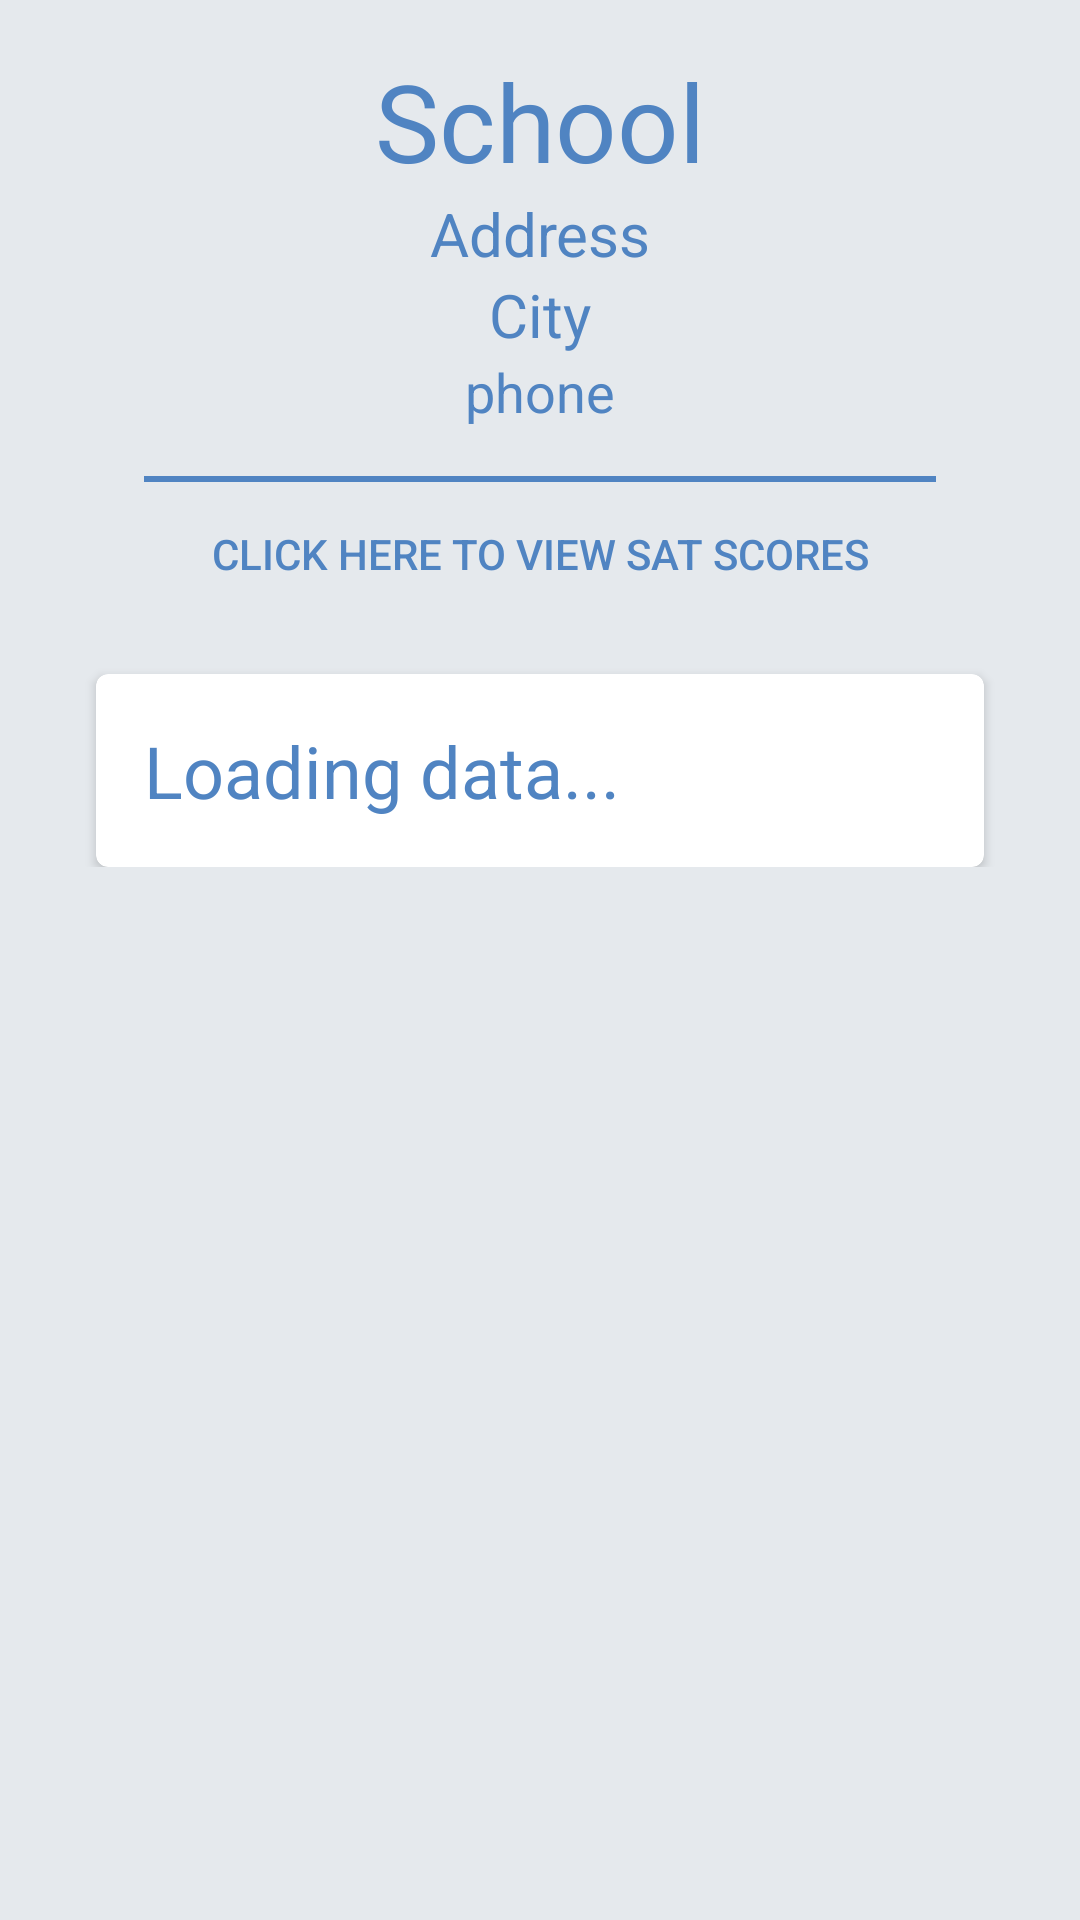

Android layout source for this screen:
<!-- AndroidManifest.xml: application theme Theme.20211205DarrinJonesNYCSchools -->
<!-- res/layout/activity_detail.xml -->
<?xml version="1.0" encoding="utf-8"?>
<ScrollView
    xmlns:android="http://schemas.android.com/apk/res/android"
    xmlns:app="http://schemas.android.com/apk/res-auto"
    xmlns:tools="http://schemas.android.com/tools"
    android:layout_width="match_parent"
    android:layout_height="match_parent"
    android:background="@color/bkg_light_blue"
    android:id="@+id/parent"
    android:visibility="visible"
    tools:context=".activities.DetailActivity">

    <RelativeLayout
        android:layout_width="match_parent"
        android:layout_height="match_parent"
        android:padding="16dp">

        <TextView
            android:id="@+id/detail_school_name"
            android:layout_width="match_parent"
            android:layout_height="wrap_content"
            android:gravity="center_horizontal"
            android:text="School"
            android:textColor="@color/bkg_drk_blue"
            android:textSize="36sp" />

        <TextView
            android:id="@+id/detail_school_address"
            android:layout_width="match_parent"
            android:layout_height="wrap_content"
            android:layout_below="@+id/detail_school_name"
            android:gravity="center_horizontal"
            android:text="Address"
            android:textColor="@color/bkg_drk_blue"
            android:textSize="20sp" />

        <TextView
            android:id="@+id/detail_school_city"
            android:layout_width="match_parent"
            android:layout_height="wrap_content"
            android:layout_below="@+id/detail_school_address"
            android:gravity="center_horizontal"
            android:text="City"
            android:textColor="@color/bkg_drk_blue"
            android:textSize="20sp" />

        <TextView
            android:id="@+id/detail_school_phone"
            android:layout_width="match_parent"
            android:layout_height="wrap_content"
            android:layout_below="@+id/detail_school_city"
            android:gravity="center_horizontal"
            android:text="phone"
            android:textColor="@color/bkg_drk_blue"
            android:textSize="18sp" />

        <View
            android:id="@+id/divider"
            android:layout_width="match_parent"
            android:layout_height="2dp"
            android:layout_below="@+id/detail_school_phone"
            android:layout_marginTop="16dp"
            android:layout_marginStart="32dp"
            android:layout_marginEnd="32dp"
            android:background="@color/bkg_drk_blue" />

        <Button
            android:id="@+id/sat_button"
            android:layout_width="match_parent"
            android:layout_height="wrap_content"
            android:layout_below="@+id/divider"
            android:background="@android:color/transparent"
            android:text="@string/click_here_to_view_sat_scores"
            android:textColor="@color/bkg_drk_blue" />

<androidx.cardview.widget.CardView
    android:layout_marginTop="16dp"
    android:layout_width="match_parent"
    android:layout_marginStart="16dp"
    android:layout_marginEnd="16dp"
    app:cardCornerRadius="4dp"
    android:layout_height="wrap_content"
    android:layout_below="@+id/sat_button">

        <TextView
            android:id="@+id/detail_school_overview"
            android:layout_width="match_parent"
            android:layout_height="wrap_content"
            android:layout_marginStart="16dp"
            android:layout_marginEnd="8dp"
            android:layout_marginTop="16dp"
            android:layout_marginBottom="16dp"
            android:text="@string/loading_data"
            android:textColor="@color/bkg_drk_blue"
            android:textSize="24sp" />
</androidx.cardview.widget.CardView>

    </RelativeLayout>

</ScrollView>
<!-- resources referenced by this layout -->
<resources>
  <color name="bkg_drk_blue">#5084C2</color>
  <color name="bkg_light_blue">#E5E9ED</color>
  <string name="click_here_to_view_sat_scores">Click Here to View SAT Scores</string>
  <string name="loading_data">Loading data...</string>
  <style name="Theme.20211205DarrinJonesNYCSchools" parent="Theme.AppCompat.Light.NoActionBar">
          
          <item name="colorPrimary">@color/primary_blue</item>
          <item name="colorPrimaryVariant">@color/bkg_drk_blue</item>
          <item name="colorOnPrimary">@color/white</item>
          
          <item name="colorSecondary">@color/white</item>
          <item name="colorSecondaryVariant">@color/white</item>
          <item name="colorOnSecondary">@color/bkg_drk_blue</item>
          
          <item name="android:statusBarColor" tools:targetApi="l">?attr/colorPrimaryVariant</item>
          
      </style>
  <color name="primary_blue">#3087EE</color>
  <color name="white">#FFFFFFFF</color>
</resources>
